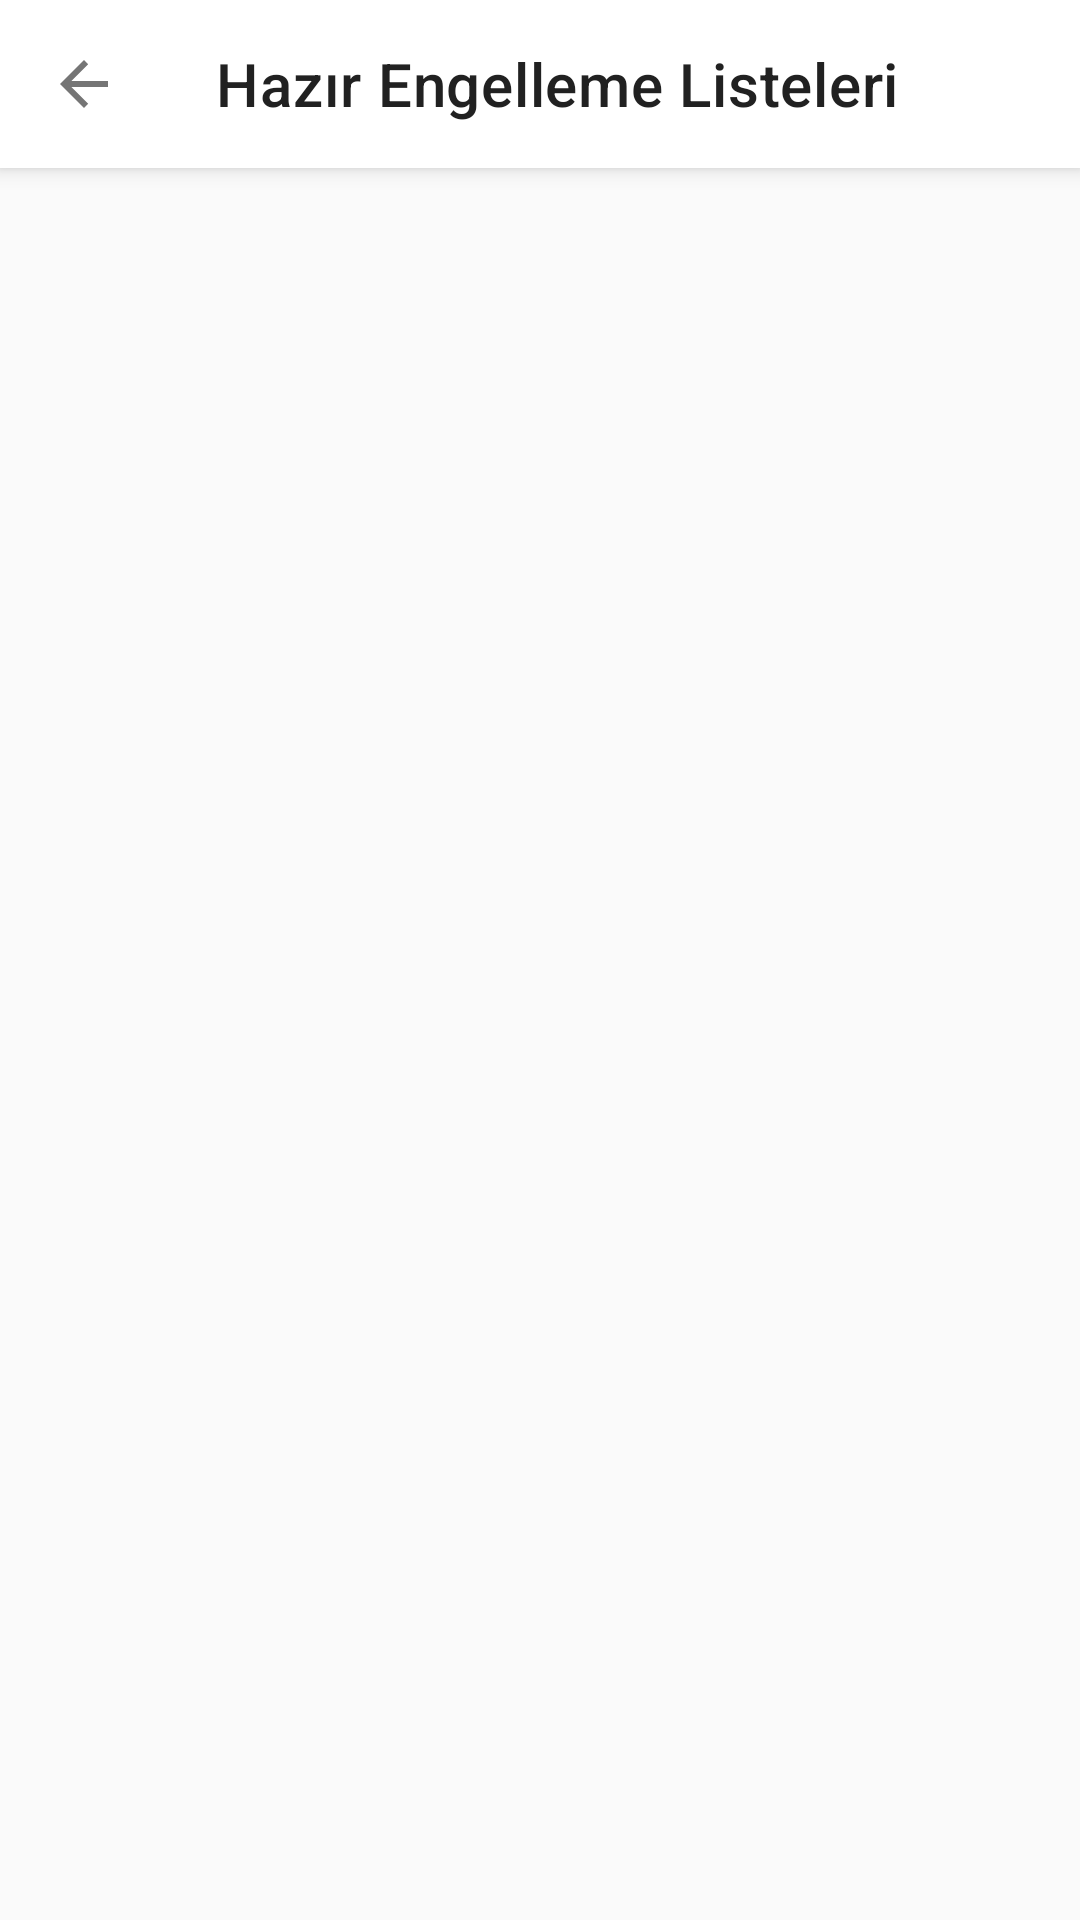

Reconstruct the res/layout file that produces this screen, plus the resources it refers to.
<!-- AndroidManifest.xml: activity theme Theme.BlockCalls -->
<!-- res/layout/activity_block_lists.xml -->
<?xml version="1.0" encoding="utf-8"?>
<androidx.coordinatorlayout.widget.CoordinatorLayout
    xmlns:android="http://schemas.android.com/apk/res/android"
    xmlns:app="http://schemas.android.com/apk/res-auto"
    android:layout_width="match_parent"
    android:layout_height="match_parent"
    android:background="@color/background">

    
    <com.google.android.material.appbar.AppBarLayout
        android:layout_width="match_parent"
        android:layout_height="wrap_content">

        <androidx.appcompat.widget.Toolbar
            android:id="@+id/toolbar"
            android:layout_width="match_parent"
            android:layout_height="?attr/actionBarSize"
            android:background="@color/surface"
            app:title="Hazır Engelleme Listeleri"
            app:titleTextColor="@color/text_primary"
            app:navigationIcon="?attr/homeAsUpIndicator" />

    </com.google.android.material.appbar.AppBarLayout>

    
    <LinearLayout
        android:id="@+id/layoutLoading"
        android:layout_width="match_parent"
        android:layout_height="match_parent"
        android:layout_marginTop="?attr/actionBarSize"
        android:orientation="vertical"
        android:gravity="center"
        android:padding="40dp"
        android:visibility="gone">

        <ProgressBar
            android:layout_width="48dp"
            android:layout_height="48dp" />

        <TextView
            android:layout_width="wrap_content"
            android:layout_height="wrap_content"
            android:layout_marginTop="16dp"
            android:text="Listeler yükleniyor..."
            android:textSize="15sp"
            android:textColor="@color/text_secondary" />

    </LinearLayout>

    
    <LinearLayout
        android:id="@+id/layoutError"
        android:layout_width="match_parent"
        android:layout_height="match_parent"
        android:layout_marginTop="?attr/actionBarSize"
        android:orientation="vertical"
        android:gravity="center"
        android:padding="40dp"
        android:visibility="gone">

        <TextView
            android:id="@+id/tvError"
            android:layout_width="wrap_content"
            android:layout_height="wrap_content"
            android:text="Bağlantı hatası"
            android:textSize="15sp"
            android:textColor="@color/text_secondary"
            android:gravity="center" />

        <com.google.android.material.button.MaterialButton
            android:id="@+id/btnRetry"
            android:layout_width="wrap_content"
            android:layout_height="wrap_content"
            android:layout_marginTop="20dp"
            android:text="Tekrar Dene"
            android:textAllCaps="false" />

    </LinearLayout>

    
    <androidx.recyclerview.widget.RecyclerView
        android:id="@+id/recyclerCountries"
        android:layout_width="match_parent"
        android:layout_height="match_parent"
        android:layout_marginTop="?attr/actionBarSize"
        android:clipToPadding="false"
        android:paddingVertical="8dp"
        android:visibility="gone" />

</androidx.coordinatorlayout.widget.CoordinatorLayout>
<!-- resources referenced by this layout -->
<resources>
  <color name="background">#FAFAFA</color>
  <color name="surface">#FFFFFF</color>
  <color name="text_primary">#212121</color>
  <color name="text_secondary">#757575</color>
  <style name="Theme.BlockCalls" parent="Theme.MaterialComponents.DayNight.NoActionBar">
          
          <item name="colorPrimary">@color/primary</item>
          <item name="colorPrimaryDark">@color/primary</item>
          
          <item name="colorSecondary">@color/primary</item>
          <item name="colorAccent">@color/primary</item>
  
          
          <item name="android:windowBackground">@color/background</item>
          <item name="android:colorBackground">@color/background</item>
  
          
          <item name="android:textColorPrimary">@color/text_primary</item>
          <item name="android:textColorSecondary">@color/text_secondary</item>
          <item name="android:textColorHint">@color/text_hint</item>
  
          
          <item name="android:statusBarColor">@color/primary</item>
          
          <item name="android:windowLightStatusBar">false</item>
      </style>
  <color name="primary">#1976D2</color>
  <color name="text_hint">#BDBDBD</color>
</resources>
